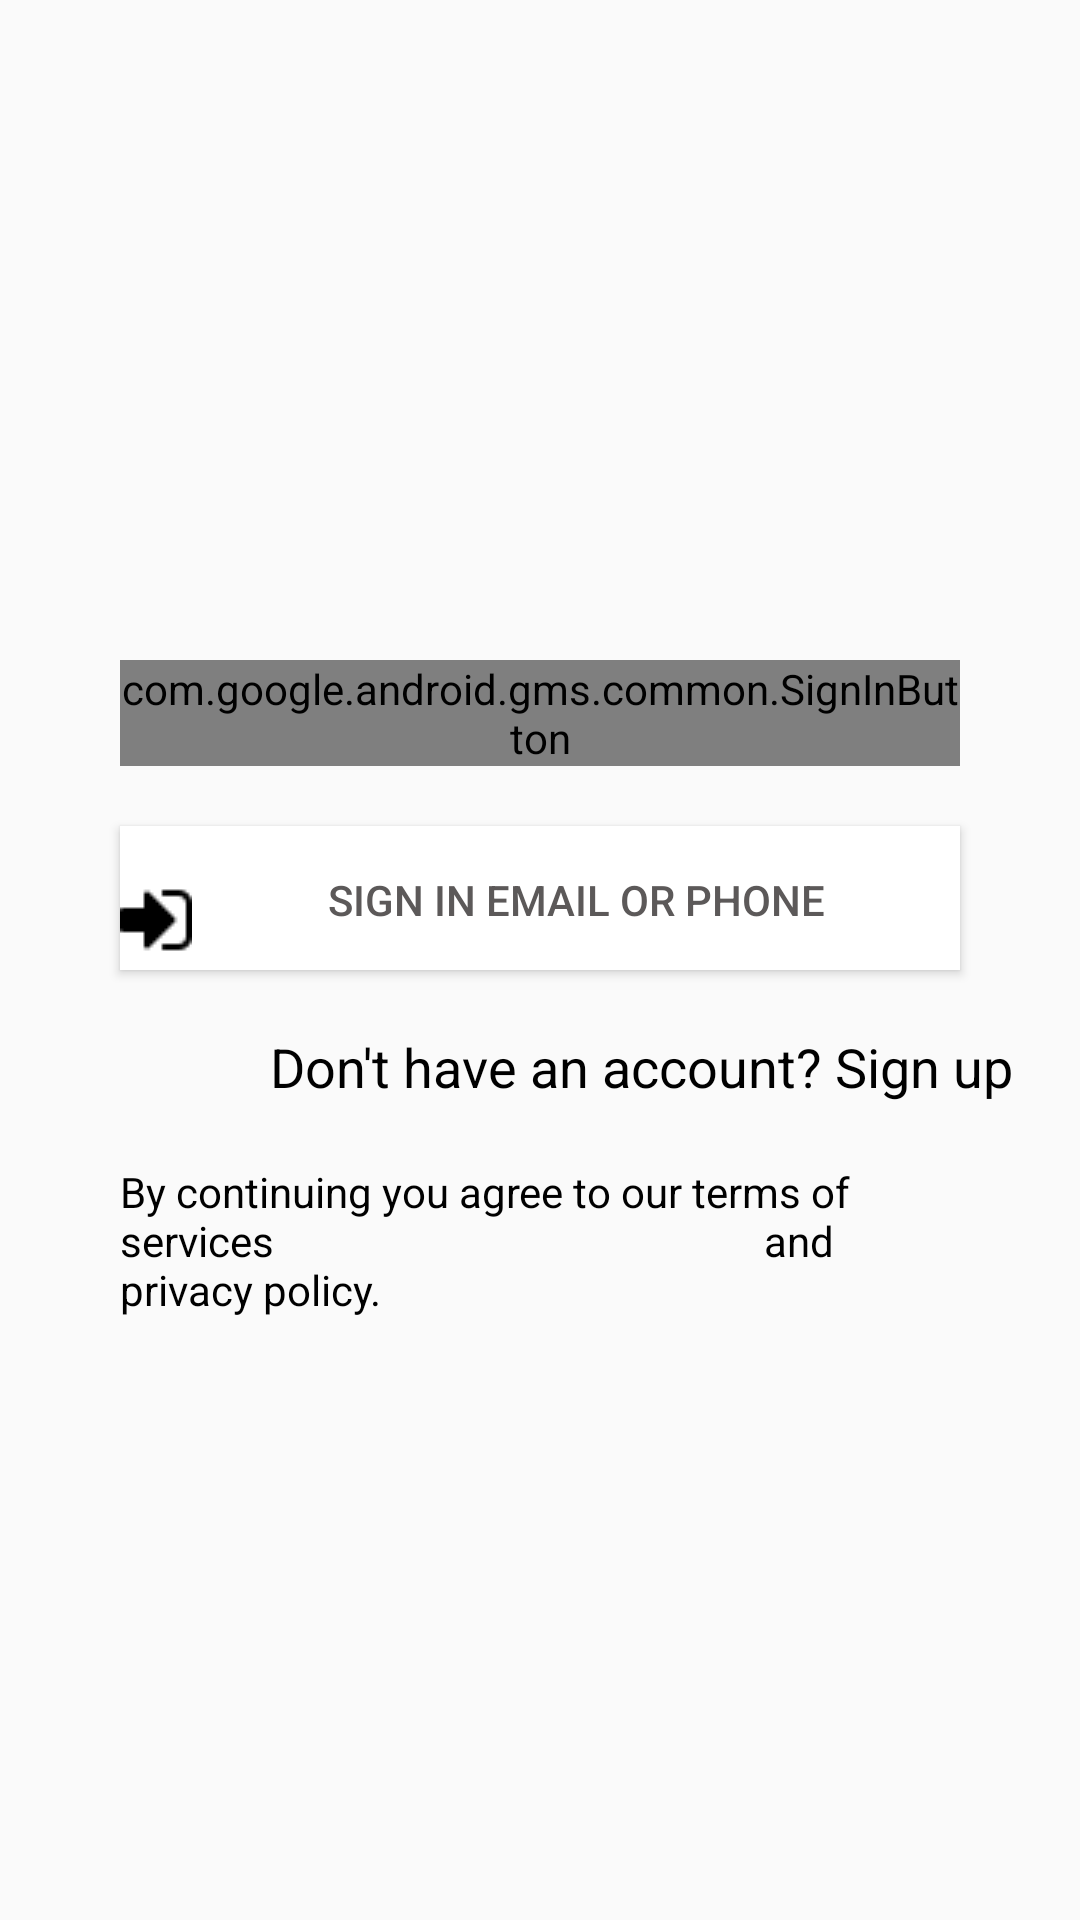

Reconstruct the res/layout file that produces this screen, plus the resources it refers to.
<!-- AndroidManifest.xml: application theme AppTheme -->
<!-- res/layout/fragment_profile.xml -->
<?xml version="1.0" encoding="utf-8"?>
<RelativeLayout
    xmlns:android="http://schemas.android.com/apk/res/android"
    xmlns:app="http://schemas.android.com/apk/res-auto"
    xmlns:tools="http://schemas.android.com/tools"
    android:layout_width="match_parent"
    android:layout_height="match_parent"
    android:orientation="vertical"
    >

    <LinearLayout
        android:layout_width="match_parent"
        android:layout_height="match_parent"
        android:orientation="vertical">

        <ImageView
            android:layout_width="250dp"
            android:layout_height="120dp"
            android:padding="16dp"
            android:src="@drawable/man"
            android:layout_gravity="center_horizontal"
            android:layout_margin="50dp"/>

        <com.google.android.gms.common.SignInButton
            android:id="@+id/signInBtnFirebase"
            android:layout_width="match_parent"
            android:layout_height="wrap_content"
            android:layout_marginRight="40dp"
            android:layout_marginLeft="40dp"
            />

       

       
        
        <Button
            android:layout_width="match_parent"
            android:layout_height="wrap_content"
            android:id="@+id/signEmailPhone"
            android:gravity="center_horizontal"
            android:layout_marginTop="20dp"
            android:layout_marginLeft="40dp"
            android:layout_marginRight="40dp"
            android:drawableLeft="@drawable/signin"
            android:clickable="true"
            android:text="Sign in email or phone"
            android:textColor="#5C5959"
            android:paddingTop="15dp"
            android:background="#ffffff"/>

        <TextView
            android:id="@+id/signUp"
            android:layout_width="match_parent"
            android:layout_height="wrap_content"
            android:text="Don't have an account? Sign up"
            android:textColor="#000000"
            android:textSize="18sp"
            android:layout_marginLeft="60dp"
            android:layout_marginTop="20dp"
            android:layout_gravity="center_horizontal"
            />

        <TextView
            android:layout_width="match_parent"
            android:layout_height="wrap_content"
            android:text="By continuing you agree to our terms of services
                                                and  privacy policy."
            android:layout_marginTop="20dp"
            android:layout_marginLeft="40dp"
            android:layout_marginRight="40dp"
            android:textColor="#000000"/>

    </LinearLayout>

</RelativeLayout>
<!-- resources referenced by this layout -->
<resources>
  <!-- drawable signin: png bitmap (drawable-v24, 492 bytes) -->
  <style name="AppTheme" parent="Theme.AppCompat.Light.DarkActionBar">
          
          <item name="colorPrimary">@color/colorPrimary</item>
          <item name="colorPrimaryDark">@color/colorPrimaryDark</item>
          <item name="colorAccent">@color/colorAccent</item>
      </style>
  <color name="colorPrimary">	#008000</color>
  <color name="colorPrimaryDark">#00574B</color>
  <color name="colorAccent">#D81B60</color>
</resources>
